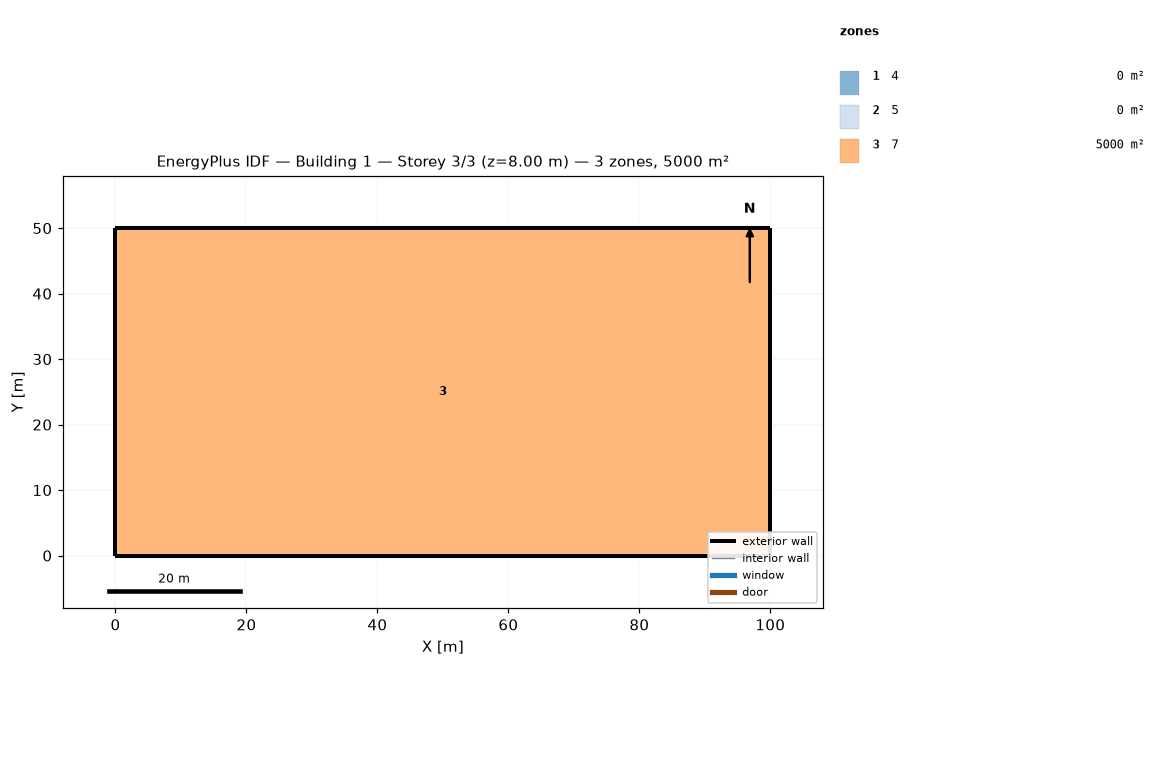
=== STOREY PLAN SPEC (per zone: floor XY polygon, exterior-wall plan segments, windows/doors) ===
zone 1: 4  (0.0 m²)
  exterior wall: (0.00, 5.00) – (0.00, 0.00)  [5.0 m]
  exterior wall: (0.00, 10.00) – (0.00, 5.00)  [5.0 m]
  exterior wall: (0.00, 15.00) – (0.00, 10.00)  [5.0 m]
  exterior wall: (0.00, 20.00) – (0.00, 15.00)  [5.0 m]
  exterior wall: (0.00, 25.00) – (0.00, 20.00)  [5.0 m]
  exterior wall: (0.00, 30.00) – (0.00, 25.00)  [5.0 m]
  exterior wall: (0.00, 35.00) – (0.00, 30.00)  [5.0 m]
  exterior wall: (0.00, 40.00) – (0.00, 35.00)  [5.0 m]
  exterior wall: (0.00, 45.00) – (0.00, 40.00)  [5.0 m]
  exterior wall: (0.00, 50.00) – (0.00, 45.00)  [5.0 m]
  exterior wall: (5.00, 50.00) – (0.00, 50.00)  [5.0 m]
  exterior wall: (10.00, 50.00) – (5.00, 50.00)  [5.0 m]
  exterior wall: (15.00, 50.00) – (10.00, 50.00)  [5.0 m]
  exterior wall: (20.00, 50.00) – (15.00, 50.00)  [5.0 m]
  exterior wall: (25.00, 50.00) – (20.00, 50.00)  [5.0 m]
  exterior wall: (30.00, 50.00) – (25.00, 50.00)  [5.0 m]
  exterior wall: (35.00, 50.00) – (30.00, 50.00)  [5.0 m]
  exterior wall: (40.00, 50.00) – (35.00, 50.00)  [5.0 m]
  exterior wall: (45.00, 50.00) – (40.00, 50.00)  [5.0 m]
  exterior wall: (50.00, 50.00) – (45.00, 50.00)  [5.0 m]
  exterior wall: (55.00, 50.00) – (50.00, 50.00)  [5.0 m]
  exterior wall: (60.00, 50.00) – (55.00, 50.00)  [5.0 m]
  exterior wall: (65.00, 50.00) – (60.00, 50.00)  [5.0 m]
  exterior wall: (70.00, 50.00) – (65.00, 50.00)  [5.0 m]
  exterior wall: (75.00, 50.00) – (70.00, 50.00)  [5.0 m]
  exterior wall: (80.00, 50.00) – (75.00, 50.00)  [5.0 m]
  exterior wall: (85.00, 50.00) – (80.00, 50.00)  [5.0 m]
  exterior wall: (90.00, 50.00) – (85.00, 50.00)  [5.0 m]
  exterior wall: (95.00, 50.00) – (90.00, 50.00)  [5.0 m]
  exterior wall: (100.00, 50.00) – (95.00, 50.00)  [5.0 m]
  exterior wall: (100.00, 45.00) – (100.00, 50.00)  [5.0 m]
  exterior wall: (100.00, 40.00) – (100.00, 45.00)  [5.0 m]
  exterior wall: (100.00, 35.00) – (100.00, 40.00)  [5.0 m]
  exterior wall: (100.00, 30.00) – (100.00, 35.00)  [5.0 m]
  exterior wall: (100.00, 25.00) – (100.00, 30.00)  [5.0 m]
  exterior wall: (100.00, 20.00) – (100.00, 25.00)  [5.0 m]
  exterior wall: (100.00, 15.00) – (100.00, 20.00)  [5.0 m]
  exterior wall: (100.00, 10.00) – (100.00, 15.00)  [5.0 m]
  exterior wall: (100.00, 5.00) – (100.00, 10.00)  [5.0 m]
  exterior wall: (100.00, 0.00) – (100.00, 5.00)  [5.0 m]
  exterior wall: (95.00, 0.00) – (100.00, 0.00)  [5.0 m]
  exterior wall: (90.00, 0.00) – (95.00, 0.00)  [5.0 m]
  exterior wall: (85.00, 0.00) – (90.00, 0.00)  [5.0 m]
  exterior wall: (80.00, 0.00) – (85.00, 0.00)  [5.0 m]
  exterior wall: (75.00, 0.00) – (80.00, 0.00)  [5.0 m]
  exterior wall: (70.00, 0.00) – (75.00, 0.00)  [5.0 m]
  exterior wall: (65.00, 0.00) – (70.00, 0.00)  [5.0 m]
  exterior wall: (60.00, 0.00) – (65.00, 0.00)  [5.0 m]
  exterior wall: (55.00, 0.00) – (60.00, 0.00)  [5.0 m]
  exterior wall: (50.00, 0.00) – (55.00, 0.00)  [5.0 m]
  exterior wall: (45.00, 0.00) – (50.00, 0.00)  [5.0 m]
  exterior wall: (40.00, 0.00) – (45.00, 0.00)  [5.0 m]
  exterior wall: (35.00, 0.00) – (40.00, 0.00)  [5.0 m]
  exterior wall: (30.00, 0.00) – (35.00, 0.00)  [5.0 m]
  exterior wall: (25.00, 0.00) – (30.00, 0.00)  [5.0 m]
  exterior wall: (20.00, 0.00) – (25.00, 0.00)  [5.0 m]
  exterior wall: (15.00, 0.00) – (20.00, 0.00)  [5.0 m]
  exterior wall: (10.00, 0.00) – (15.00, 0.00)  [5.0 m]
  exterior wall: (5.00, 0.00) – (10.00, 0.00)  [5.0 m]
  exterior wall: (0.00, 0.00) – (5.00, 0.00)  [5.0 m]
zone 2: 5  (0.0 m²)
  exterior wall: (0.00, 5.00) – (0.00, 0.00)  [5.0 m]
  exterior wall: (0.00, 10.00) – (0.00, 5.00)  [5.0 m]
  exterior wall: (0.00, 15.00) – (0.00, 10.00)  [5.0 m]
  exterior wall: (0.00, 20.00) – (0.00, 15.00)  [5.0 m]
  exterior wall: (0.00, 25.00) – (0.00, 20.00)  [5.0 m]
  exterior wall: (0.00, 30.00) – (0.00, 25.00)  [5.0 m]
  exterior wall: (0.00, 35.00) – (0.00, 30.00)  [5.0 m]
  exterior wall: (0.00, 40.00) – (0.00, 35.00)  [5.0 m]
  exterior wall: (0.00, 45.00) – (0.00, 40.00)  [5.0 m]
  exterior wall: (0.00, 50.00) – (0.00, 45.00)  [5.0 m]
  exterior wall: (5.00, 50.00) – (0.00, 50.00)  [5.0 m]
  exterior wall: (10.00, 50.00) – (5.00, 50.00)  [5.0 m]
  exterior wall: (15.00, 50.00) – (10.00, 50.00)  [5.0 m]
  exterior wall: (20.00, 50.00) – (15.00, 50.00)  [5.0 m]
  exterior wall: (25.00, 50.00) – (20.00, 50.00)  [5.0 m]
  exterior wall: (30.00, 50.00) – (25.00, 50.00)  [5.0 m]
  exterior wall: (35.00, 50.00) – (30.00, 50.00)  [5.0 m]
  exterior wall: (40.00, 50.00) – (35.00, 50.00)  [5.0 m]
  exterior wall: (45.00, 50.00) – (40.00, 50.00)  [5.0 m]
  exterior wall: (50.00, 50.00) – (45.00, 50.00)  [5.0 m]
  exterior wall: (55.00, 50.00) – (50.00, 50.00)  [5.0 m]
  exterior wall: (60.00, 50.00) – (55.00, 50.00)  [5.0 m]
  exterior wall: (65.00, 50.00) – (60.00, 50.00)  [5.0 m]
  exterior wall: (70.00, 50.00) – (65.00, 50.00)  [5.0 m]
  exterior wall: (75.00, 50.00) – (70.00, 50.00)  [5.0 m]
  exterior wall: (80.00, 50.00) – (75.00, 50.00)  [5.0 m]
  exterior wall: (85.00, 50.00) – (80.00, 50.00)  [5.0 m]
  exterior wall: (90.00, 50.00) – (85.00, 50.00)  [5.0 m]
  exterior wall: (95.00, 50.00) – (90.00, 50.00)  [5.0 m]
  exterior wall: (100.00, 50.00) – (95.00, 50.00)  [5.0 m]
  exterior wall: (100.00, 45.00) – (100.00, 50.00)  [5.0 m]
  exterior wall: (100.00, 40.00) – (100.00, 45.00)  [5.0 m]
  exterior wall: (100.00, 35.00) – (100.00, 40.00)  [5.0 m]
  exterior wall: (100.00, 30.00) – (100.00, 35.00)  [5.0 m]
  exterior wall: (100.00, 25.00) – (100.00, 30.00)  [5.0 m]
  exterior wall: (100.00, 20.00) – (100.00, 25.00)  [5.0 m]
  exterior wall: (100.00, 15.00) – (100.00, 20.00)  [5.0 m]
  exterior wall: (100.00, 10.00) – (100.00, 15.00)  [5.0 m]
  exterior wall: (100.00, 5.00) – (100.00, 10.00)  [5.0 m]
  exterior wall: (100.00, 0.00) – (100.00, 5.00)  [5.0 m]
  exterior wall: (95.00, 0.00) – (100.00, 0.00)  [5.0 m]
  exterior wall: (90.00, 0.00) – (95.00, 0.00)  [5.0 m]
  exterior wall: (85.00, 0.00) – (90.00, 0.00)  [5.0 m]
  exterior wall: (80.00, 0.00) – (85.00, 0.00)  [5.0 m]
  exterior wall: (75.00, 0.00) – (80.00, 0.00)  [5.0 m]
  exterior wall: (70.00, 0.00) – (75.00, 0.00)  [5.0 m]
  exterior wall: (65.00, 0.00) – (70.00, 0.00)  [5.0 m]
  exterior wall: (60.00, 0.00) – (65.00, 0.00)  [5.0 m]
  exterior wall: (55.00, 0.00) – (60.00, 0.00)  [5.0 m]
  exterior wall: (50.00, 0.00) – (55.00, 0.00)  [5.0 m]
  exterior wall: (45.00, 0.00) – (50.00, 0.00)  [5.0 m]
  exterior wall: (40.00, 0.00) – (45.00, 0.00)  [5.0 m]
  exterior wall: (35.00, 0.00) – (40.00, 0.00)  [5.0 m]
  exterior wall: (30.00, 0.00) – (35.00, 0.00)  [5.0 m]
  exterior wall: (25.00, 0.00) – (30.00, 0.00)  [5.0 m]
  exterior wall: (20.00, 0.00) – (25.00, 0.00)  [5.0 m]
  exterior wall: (15.00, 0.00) – (20.00, 0.00)  [5.0 m]
  exterior wall: (10.00, 0.00) – (15.00, 0.00)  [5.0 m]
  exterior wall: (5.00, 0.00) – (10.00, 0.00)  [5.0 m]
  exterior wall: (0.00, 0.00) – (5.00, 0.00)  [5.0 m]
zone 3: 7  (5000.0 m²)
  floor: (0.00, 0.00) (0.00, 5.00) (0.00, 10.00) (0.00, 15.00) (0.00, 20.00) (0.00, 25.00) (0.00, 30.00) (0.00, 35.00) (0.00, 40.00) (0.00, 45.00) (0.00, 50.00) (5.00, 50.00) (10.00, 50.00) (15.00, 50.00) (20.00, 50.00) (25.00, 50.00) (30.00, 50.00) (35.00, 50.00) (40.00, 50.00) (45.00, 50.00) (50.00, 50.00) (55.00, 50.00) (60.00, 50.00) (65.00, 50.00) (70.00, 50.00) (75.00, 50.00) (80.00, 50.00) (85.00, 50.00) (90.00, 50.00) (95.00, 50.00) (100.00, 50.00) (100.00, 45.00) (100.00, 40.00) (100.00, 35.00) (100.00, 30.00) (100.00, 25.00) (100.00, 20.00) (100.00, 15.00) (100.00, 10.00) (100.00, 5.00) (100.00, 0.00) (95.00, 0.00) (90.00, 0.00) (85.00, 0.00) (80.00, 0.00) (75.00, 0.00) (70.00, 0.00) (65.00, 0.00) (60.00, 0.00) (55.00, 0.00) (50.00, 0.00) (45.00, 0.00) (40.00, 0.00) (35.00, 0.00) (30.00, 0.00) (25.00, 0.00) (20.00, 0.00) (15.00, 0.00) (10.00, 0.00) (5.00, 0.00)
  exterior wall: (0.00, 5.00) – (0.00, 0.00)  [5.0 m]
  exterior wall: (0.00, 10.00) – (0.00, 5.00)  [5.0 m]
  exterior wall: (0.00, 15.00) – (0.00, 10.00)  [5.0 m]
  exterior wall: (0.00, 20.00) – (0.00, 15.00)  [5.0 m]
  exterior wall: (0.00, 25.00) – (0.00, 20.00)  [5.0 m]
  exterior wall: (0.00, 30.00) – (0.00, 25.00)  [5.0 m]
  exterior wall: (0.00, 35.00) – (0.00, 30.00)  [5.0 m]
  exterior wall: (0.00, 40.00) – (0.00, 35.00)  [5.0 m]
  exterior wall: (0.00, 45.00) – (0.00, 40.00)  [5.0 m]
  exterior wall: (0.00, 50.00) – (0.00, 45.00)  [5.0 m]
  exterior wall: (5.00, 50.00) – (0.00, 50.00)  [5.0 m]
  exterior wall: (10.00, 50.00) – (5.00, 50.00)  [5.0 m]
  exterior wall: (15.00, 50.00) – (10.00, 50.00)  [5.0 m]
  exterior wall: (20.00, 50.00) – (15.00, 50.00)  [5.0 m]
  exterior wall: (25.00, 50.00) – (20.00, 50.00)  [5.0 m]
  exterior wall: (30.00, 50.00) – (25.00, 50.00)  [5.0 m]
  exterior wall: (35.00, 50.00) – (30.00, 50.00)  [5.0 m]
  exterior wall: (40.00, 50.00) – (35.00, 50.00)  [5.0 m]
  exterior wall: (45.00, 50.00) – (40.00, 50.00)  [5.0 m]
  exterior wall: (50.00, 50.00) – (45.00, 50.00)  [5.0 m]
  exterior wall: (55.00, 50.00) – (50.00, 50.00)  [5.0 m]
  exterior wall: (60.00, 50.00) – (55.00, 50.00)  [5.0 m]
  exterior wall: (65.00, 50.00) – (60.00, 50.00)  [5.0 m]
  exterior wall: (70.00, 50.00) – (65.00, 50.00)  [5.0 m]
  exterior wall: (75.00, 50.00) – (70.00, 50.00)  [5.0 m]
  exterior wall: (80.00, 50.00) – (75.00, 50.00)  [5.0 m]
  exterior wall: (85.00, 50.00) – (80.00, 50.00)  [5.0 m]
  exterior wall: (90.00, 50.00) – (85.00, 50.00)  [5.0 m]
  exterior wall: (95.00, 50.00) – (90.00, 50.00)  [5.0 m]
  exterior wall: (100.00, 50.00) – (95.00, 50.00)  [5.0 m]
  exterior wall: (100.00, 45.00) – (100.00, 50.00)  [5.0 m]
  exterior wall: (100.00, 40.00) – (100.00, 45.00)  [5.0 m]
  exterior wall: (100.00, 35.00) – (100.00, 40.00)  [5.0 m]
  exterior wall: (100.00, 30.00) – (100.00, 35.00)  [5.0 m]
  exterior wall: (100.00, 25.00) – (100.00, 30.00)  [5.0 m]
  exterior wall: (100.00, 20.00) – (100.00, 25.00)  [5.0 m]
  exterior wall: (100.00, 15.00) – (100.00, 20.00)  [5.0 m]
  exterior wall: (100.00, 10.00) – (100.00, 15.00)  [5.0 m]
  exterior wall: (100.00, 5.00) – (100.00, 10.00)  [5.0 m]
  exterior wall: (100.00, 0.00) – (100.00, 5.00)  [5.0 m]
  exterior wall: (95.00, 0.00) – (100.00, 0.00)  [5.0 m]
  exterior wall: (90.00, 0.00) – (95.00, 0.00)  [5.0 m]
  exterior wall: (85.00, 0.00) – (90.00, 0.00)  [5.0 m]
  exterior wall: (80.00, 0.00) – (85.00, 0.00)  [5.0 m]
  exterior wall: (75.00, 0.00) – (80.00, 0.00)  [5.0 m]
  exterior wall: (70.00, 0.00) – (75.00, 0.00)  [5.0 m]
  exterior wall: (65.00, 0.00) – (70.00, 0.00)  [5.0 m]
  exterior wall: (60.00, 0.00) – (65.00, 0.00)  [5.0 m]
  exterior wall: (55.00, 0.00) – (60.00, 0.00)  [5.0 m]
  exterior wall: (50.00, 0.00) – (55.00, 0.00)  [5.0 m]
  exterior wall: (45.00, 0.00) – (50.00, 0.00)  [5.0 m]
  exterior wall: (40.00, 0.00) – (45.00, 0.00)  [5.0 m]
  exterior wall: (35.00, 0.00) – (40.00, 0.00)  [5.0 m]
  exterior wall: (30.00, 0.00) – (35.00, 0.00)  [5.0 m]
  exterior wall: (25.00, 0.00) – (30.00, 0.00)  [5.0 m]
  exterior wall: (20.00, 0.00) – (25.00, 0.00)  [5.0 m]
  exterior wall: (15.00, 0.00) – (20.00, 0.00)  [5.0 m]
  exterior wall: (10.00, 0.00) – (15.00, 0.00)  [5.0 m]
  exterior wall: (5.00, 0.00) – (10.00, 0.00)  [5.0 m]
  exterior wall: (0.00, 0.00) – (5.00, 0.00)  [5.0 m]

=== DERIVED (storey summary) ===
Building: Building 1
Storey: 3 of 3  (floor level z = 8.00 m)
Storey gross floor area: 5000.0 m²
Zones on this storey: 3
  - 4: floor 0.0 m²; exterior wall 300.0 m (360.0 m²); WWR 0.0%
  - 5: floor 0.0 m²; exterior wall 300.0 m (360.0 m²); WWR 0.0%
  - 7: floor 5000.0 m²; exterior wall 300.0 m (360.0 m²); WWR 0.0%
Zone adjacency: (none detected)